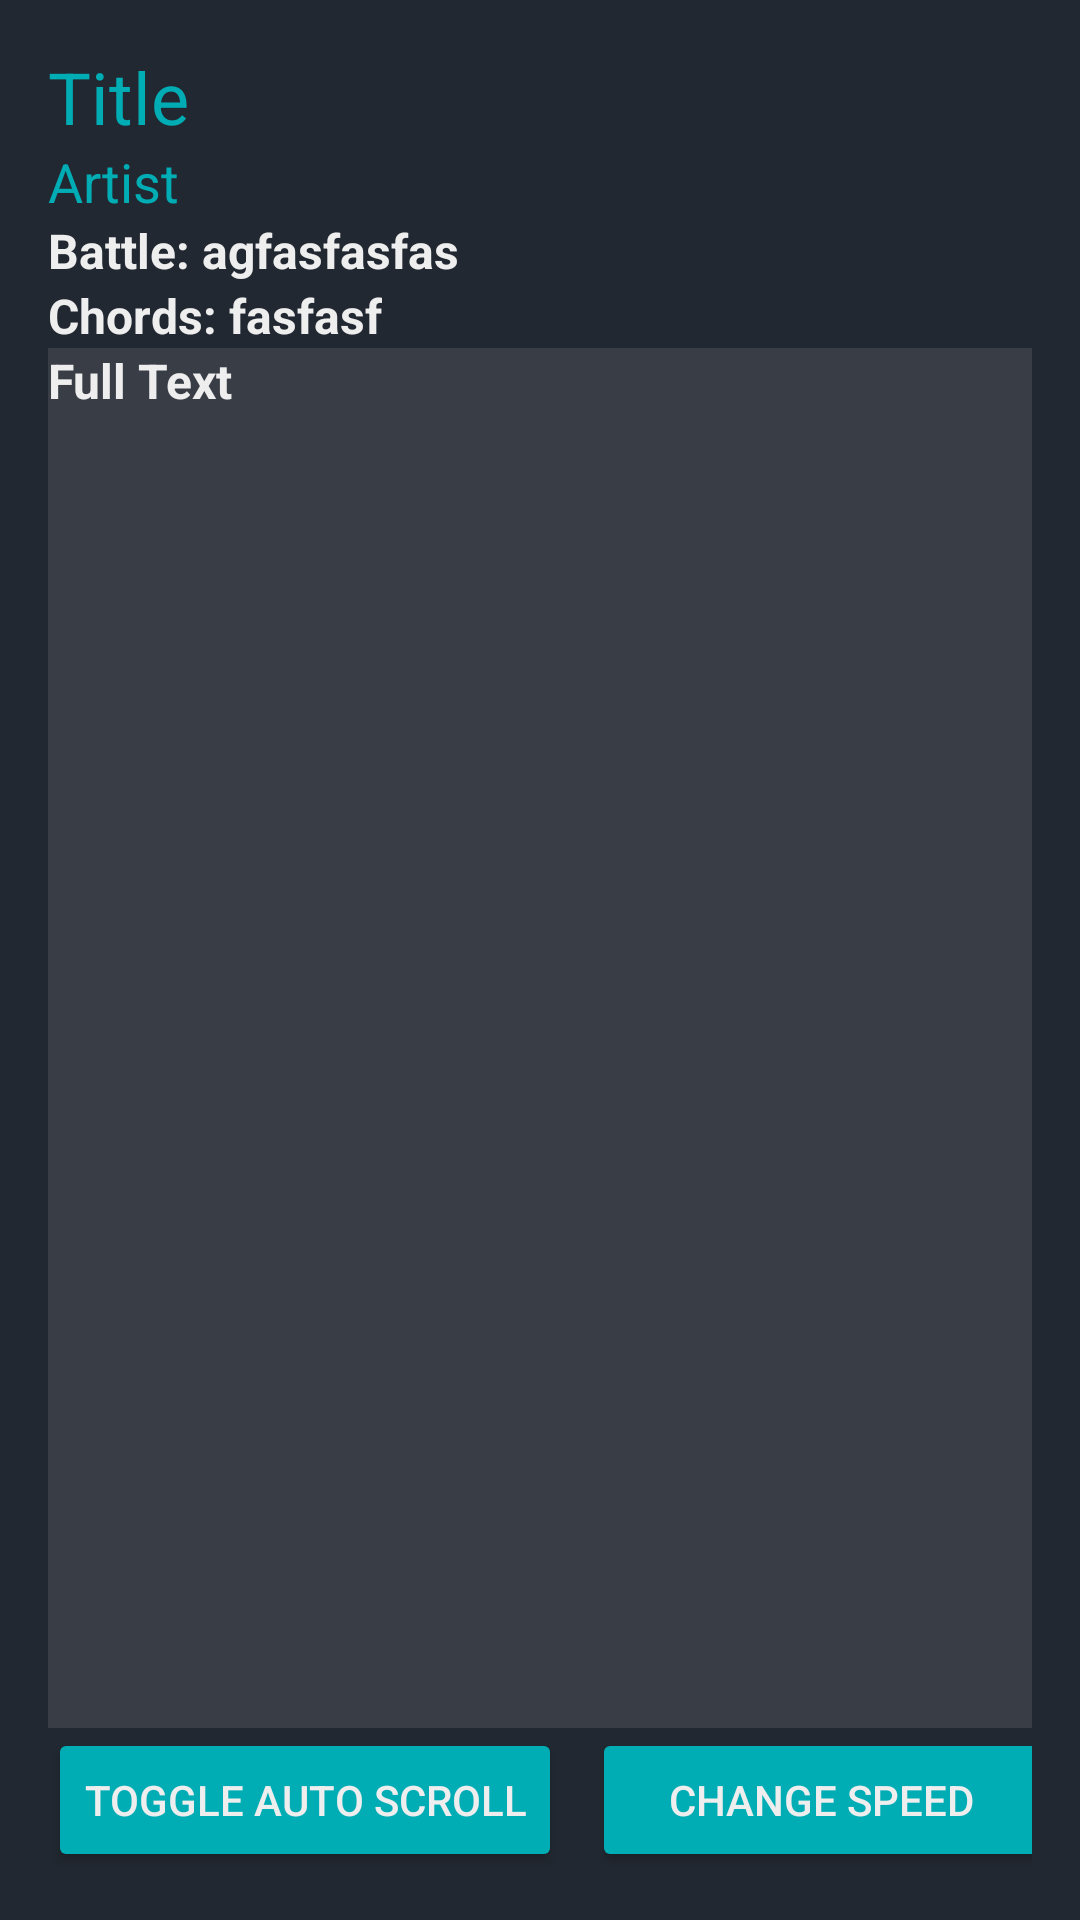

Android layout source for this screen:
<!-- AndroidManifest.xml: application theme Theme.MyApplication -->
<!-- res/layout/activity_song_details.xml -->
<LinearLayout xmlns:android="http://schemas.android.com/apk/res/android"
    android:layout_width="match_parent"
    android:layout_height="match_parent"
    android:background="#222831"
    android:orientation="vertical"
    android:padding="16dp"
    android:paddingLeft="10dp">

    <TextView
        android:id="@+id/detailsTitle"
        android:layout_width="wrap_content"
        android:layout_height="wrap_content"
        android:text="Title"
        android:textColor="#00ADB5"
        android:textSize="24sp" />

    <TextView
        android:id="@+id/detailsArtist"
        android:layout_width="wrap_content"
        android:layout_height="wrap_content"
        android:text="Artist"
        android:textColor="#00ADB5"
        android:textSize="18sp" />

    <LinearLayout
        android:layout_width="wrap_content"
        android:layout_height="wrap_content"
        android:orientation="horizontal">

        <TextView
            android:layout_width="wrap_content"
            android:layout_height="wrap_content"
            android:text="Battle: "
            android:textColor="#EEEEEE"
            android:textSize="16sp"
            android:textStyle="bold" />

        <TextView
            android:id="@+id/detailsBattle"
            android:layout_width="wrap_content"
            android:layout_height="wrap_content"
            android:text="agfasfasfas"
            android:textColor="#EEEEEE"
            android:textSize="16sp"
            android:textStyle="bold">

        </TextView>
    </LinearLayout>

    <LinearLayout
        android:layout_width="wrap_content"
        android:layout_height="wrap_content"
        android:orientation="horizontal">

        <TextView

            android:layout_width="wrap_content"
            android:layout_height="wrap_content"
            android:text="Chords: "
            android:textColor="#EEEEEE"
            android:textSize="16sp"
            android:textStyle="bold" />

        <TextView
            android:id="@+id/detailsChords"
            android:layout_width="wrap_content"
            android:layout_height="wrap_content"
            android:text="fasfasf"
            android:textColor="#EEEEEE"
            android:textSize="16sp"
            android:textStyle="bold">

        </TextView>

    </LinearLayout>

    <ScrollView
        android:id="@+id/detailsScrollView"
        android:layout_width="match_parent"
        android:layout_height="552dp"
        android:layout_weight="1"
        android:background="#393E46">

        <TextView
            android:id="@+id/detailsFullText"
            android:layout_width="wrap_content"
            android:layout_height="wrap_content"
            android:text="Full Text"
            android:textColor="#EEEEEE"
            android:textSize="16sp"
            android:textStyle="bold" />
    </ScrollView>

    <LinearLayout
        android:layout_width="397dp"
        android:layout_height="wrap_content"
        android:orientation="horizontal">

        <Button
            android:id="@+id/toggleAutoScrollButton"
            android:layout_width="wrap_content"
            android:layout_height="wrap_content"
            android:layout_gravity="left"
            android:backgroundTint="#00ADB5"
            android:text="Toggle Auto Scroll"
            android:textColor="#EEEEEE" />

        <Button
            android:id="@+id/changeSpeedButton"
            android:layout_width="153dp"
            android:layout_height="wrap_content"
            android:layout_gravity="right"
            android:layout_marginLeft="10dp"
            android:backgroundTint="#00ADB5"
            android:text="Change Speed"
            android:textColor="#EEEEEE" />

    </LinearLayout>

</LinearLayout>
<!-- resources referenced by this layout -->
<resources>
  <style name="Theme.MyApplication" parent="Base.Theme.MyApplication" />
  <style name="Base.Theme.MyApplication" parent="Theme.Material3.DayNight.NoActionBar">
  
          
         <item name="colorPrimary">@color/black</item>
      </style>
  <!-- not gathered from this repository: default colours our renderer supplied (Android Studio template values) -->
  <color name="black">#FF000000</color>
</resources>
